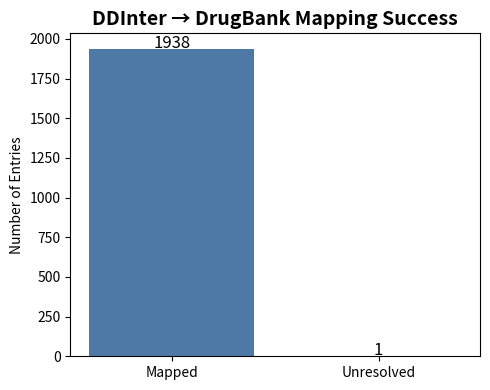

Recreate this plot in Python.
import matplotlib.pyplot as plt

counts = {"Mapped": 1938, "Unresolved": 1}
plt.figure(figsize=(5,4))
plt.bar(counts.keys(), counts.values(), color=["#4E79A7", "#E15759"])
plt.title("DDInter → DrugBank Mapping Success", fontsize=14, weight="bold")
plt.ylabel("Number of Entries")
for i, v in enumerate(counts.values()):
    plt.text(i, v+5, f"{v}", ha="center", fontsize=12)
plt.tight_layout()
plt.savefig("ddinter_mapping_success.png", dpi=300)
plt.show()
